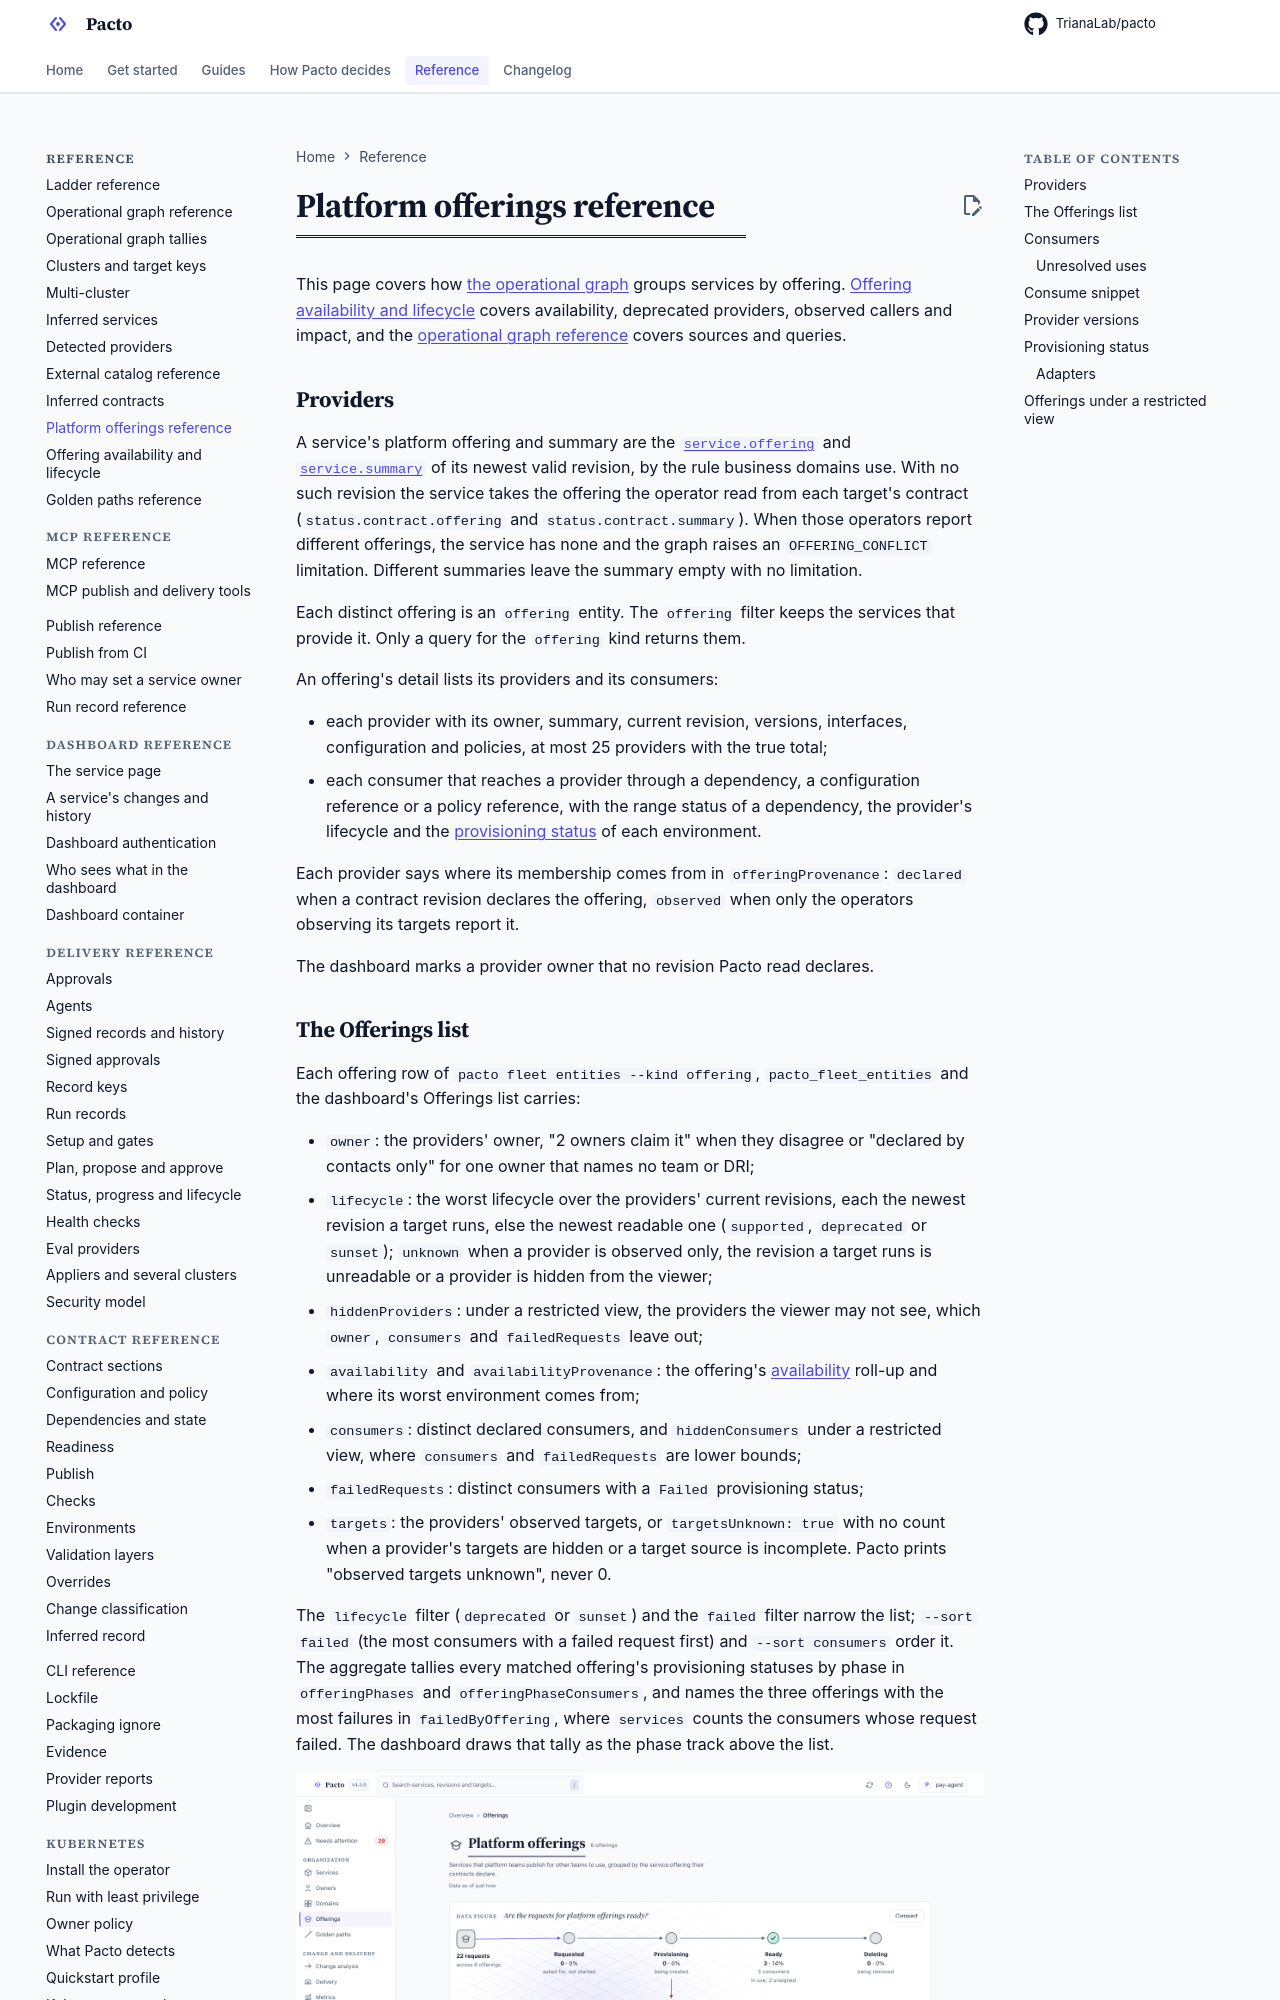

repository: TrianaLab/pacto · page: 4.6.1/platform-offerings/index.html · generator: mkdocs

# Platform offerings reference

This page covers how [the operational graph](operational-graph.md) groups
services by offering.
[Offering availability and lifecycle](offering-availability.md) covers
availability, deprecated providers, observed callers and impact, and the
[operational graph reference](operational-graph-reference.md)
covers sources and queries.

## Providers

A service's platform offering and summary are the
[`service.offering`](contract-reference/sections.md#platform-offering) and
[`service.summary`](contract-reference/sections.md#summary) of its newest valid
revision, by the rule business domains use. With no such revision the service
takes the offering the operator read from each target's contract
(`status.contract.offering` and `status.contract.summary`). When
those operators report different offerings, the service has none and the graph
raises an `OFFERING_CONFLICT` limitation. Different summaries leave the summary
empty with no limitation.

Each distinct offering is an `offering` entity. The `offering` filter keeps the
services that provide it. Only a query for the `offering` kind returns them.

An offering's detail lists its providers and its consumers:

- each provider with its owner, summary, current revision, versions,
  interfaces, configuration and policies, at most 25 providers with the true
  total;
- each consumer that reaches a provider through a dependency, a configuration
  reference or a policy reference, with the range status of a dependency, the
  provider's lifecycle and the [provisioning status](#provisioning-status) of
  each environment.

Each provider says where its membership comes from in `offeringProvenance`:
`declared` when a contract revision declares the offering, `observed` when only
the operators observing its targets report it.

The dashboard marks a provider owner that no revision Pacto read declares.
